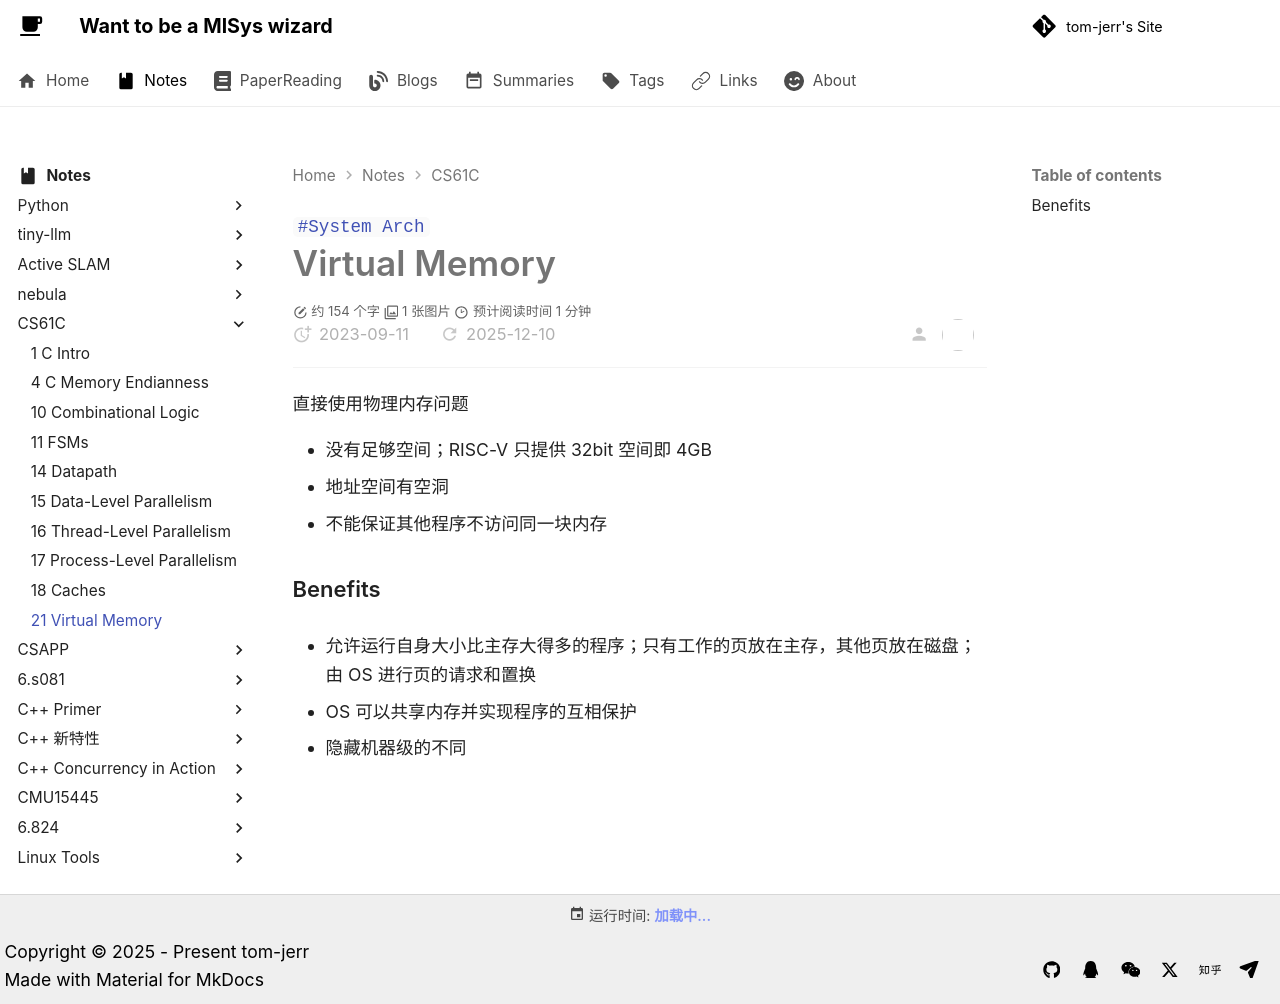

repository: tom-jerr/tom-jerr.github.io · page: notes/CS61C/lecture21_Virtual_Memory/index.html · generator: mkdocs

---

title: lecture21_Virtual_Memory
created: 2023-09-11
tags:

- System Arch

---

# Virtual Memory

直接使用物理内存问题

- 没有足够空间；RISC-V 只提供 32bit 空间即 4GB
- 地址空间有空洞
- 不能保证其他程序不访问同一块内存

### Benefits

- 允许运行自身大小比主存大得多的程序；只有工作的页放在主存，其他页放在磁盘；由 OS 进行页的请求和置换

- OS 可以共享内存并实现程序的互相保护

- 隐藏机器级的不同
